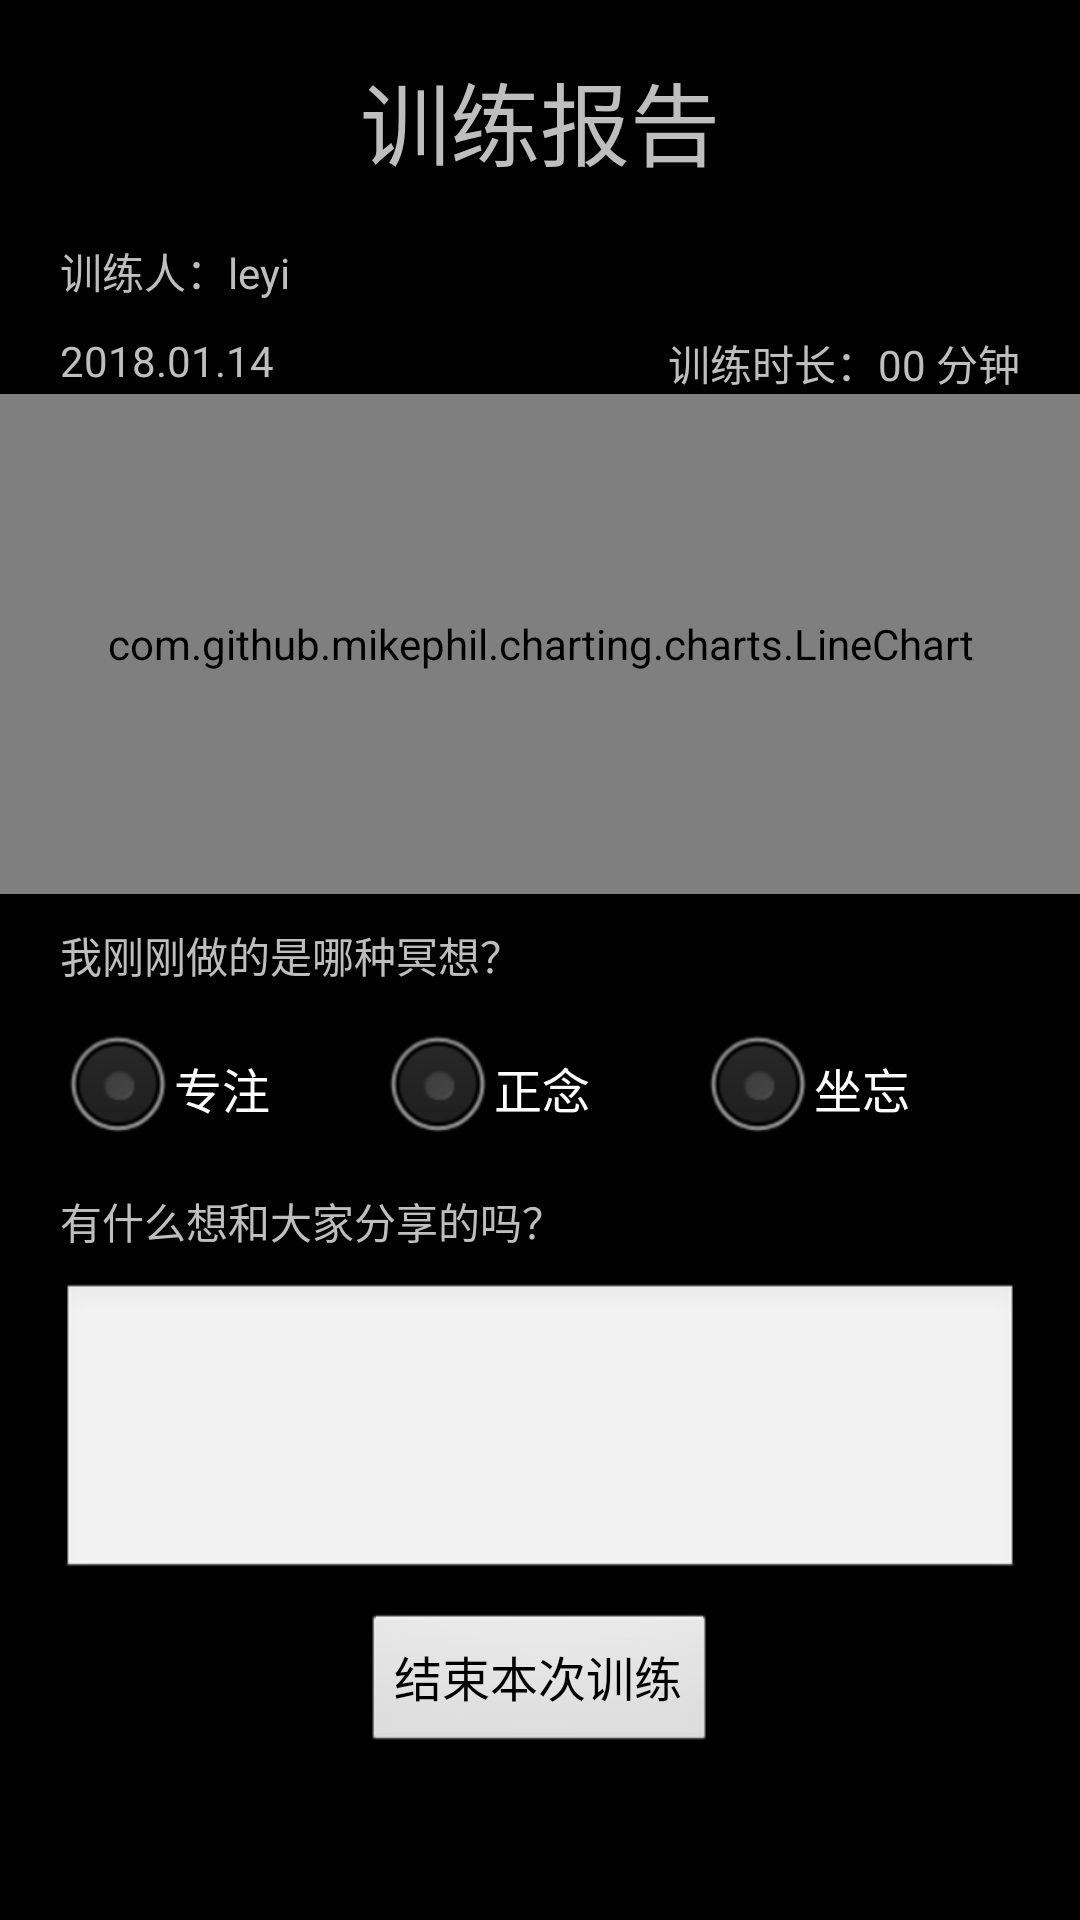

Layout XML and referenced resources for this Android screen:
<!-- AndroidManifest.xml: application theme android:Theme.NoTitleBar.Fullscreen -->
<!-- res/layout/activity_train_report.xml -->
<?xml version="1.0" encoding="utf-8"?>
<LinearLayout xmlns:android="http://schemas.android.com/apk/res/android"
    android:orientation="vertical" android:layout_width="match_parent"
    android:layout_height="match_parent">

    <TextView
        android:layout_width="match_parent"
        android:layout_height="80sp"
        android:gravity="center"
        android:text="@string/train_report_title"
        android:textSize="30sp"/>

    <LinearLayout
        android:layout_width="match_parent"
        android:layout_height="wrap_content"
        android:orientation="horizontal"
        android:layout_marginStart="@dimen/layout_marginSides">

        <TextView
            android:layout_width="wrap_content"
            android:layout_height="wrap_content"
            android:text="@string/train_user"/>
        <TextView
            android:id="@+id/train_userId"
            android:layout_width="wrap_content"
            android:layout_height="wrap_content"
            android:text="leyi"/>
    </LinearLayout>

    <RelativeLayout
        android:layout_width="match_parent"
        android:layout_height="wrap_content"
        android:layout_marginTop="@dimen/layout_marginTop"
        android:layout_marginEnd="@dimen/layout_marginSides"
        android:layout_marginStart="@dimen/layout_marginSides">

        <TextView
            android:id="@+id/train_date"
            android:layout_alignParentStart="true"
            android:layout_width="wrap_content"
            android:layout_height="wrap_content"
            android:text="2018.01.14"/>

        <TextView
            android:id="@+id/train_timelength"
            android:layout_width="wrap_content"
            android:layout_height="wrap_content"
            android:layout_alignParentEnd="true"
            android:text="00 分钟"/>

        <TextView
            android:layout_width="wrap_content"
            android:layout_height="wrap_content"
            android:text="@string/train_timelength"
            android:layout_toLeftOf="@+id/train_timelength"/>


    </RelativeLayout>

    
    <com.github.mikephil.charting.charts.LineChart
        android:id="@+id/line_chart"
        android:layout_width="match_parent"
        android:layout_height="500px"

        android:visibility="visible" />

    <TextView
        android:layout_width="match_parent"
        android:layout_height="wrap_content"
        android:layout_marginStart="@dimen/layout_marginSides"
        android:layout_marginTop="@dimen/layout_marginTop"
        android:text="@string/sub_title1"/>

    <RelativeLayout
        android:layout_width="match_parent"
        android:layout_marginStart="@dimen/layout_marginSides"
        android:layout_marginEnd="@dimen/layout_marginSides"
        android:layout_marginTop="@dimen/layout_marginTop"
        android:layout_height="wrap_content">
        
        <RadioGroup
            android:id="@+id/rgStorageWay"
            android:layout_width="match_parent"
            android:layout_height="wrap_content"
            android:layout_centerVertical="true"
            android:layout_alignParentStart="true"
            android:gravity="center_vertical"
            android:orientation="horizontal">

            <RadioButton
                android:id="@+id/focus"
                android:layout_width="wrap_content"
                android:layout_height="wrap_content"
                android:layout_weight="1"
                android:text="专注" />

            <RadioButton
                android:id="@+id/zhengnian"
                android:layout_width="wrap_content"
                android:layout_height="wrap_content"
                android:layout_weight="1"
                android:text="正念" />
                


            <RadioButton
                android:id="@+id/zuowang"
                android:layout_width="wrap_content"
                android:layout_height="wrap_content"
                android:layout_weight="1"
                android:text="坐忘" />
        </RadioGroup>
    </RelativeLayout>

    <TextView
        android:layout_width="match_parent"
        android:layout_height="wrap_content"
        android:layout_marginStart="@dimen/layout_marginSides"
        android:layout_marginTop="@dimen/layout_marginTop"
        android:text="@string/sub_title2"/>
    <EditText
        android:id="@+id/share_words_view"
        android:layout_width="match_parent"
        android:layout_height="100sp"
        android:layout_marginTop="@dimen/layout_marginTop"
        android:layout_marginStart="@dimen/layout_marginSides"
        android:layout_marginEnd="@dimen/layout_marginSides"/>
    <Button
        android:id="@+id/end_train"
        android:layout_marginTop="@dimen/layout_marginTop"
        android:layout_width="wrap_content"
        android:layout_height="wrap_content"
        android:layout_gravity="center"
        android:textSize="@dimen/buttonsize"
        android:text="@string/end_train"/>


</LinearLayout>
<!-- resources referenced by this layout -->
<resources>
  <dimen name="buttonsize">16dp</dimen>
  <dimen name="layout_marginSides">20sp</dimen>
  <dimen name="layout_marginTop">10sp</dimen>
  <!-- drawable selector_login_mode_radiobutton: png bitmap (drawable-hdpi, 668 bytes) -->
  <string name="end_train">结束本次训练</string>
  <string name="sub_title1">我刚刚做的是哪种冥想？</string>
  <string name="sub_title2">有什么想和大家分享的吗？</string>
  <string name="train_report_title">训练报告</string>
  <string name="train_timelength">训练时长：</string>
  <string name="train_user">训练人：</string>
</resources>
